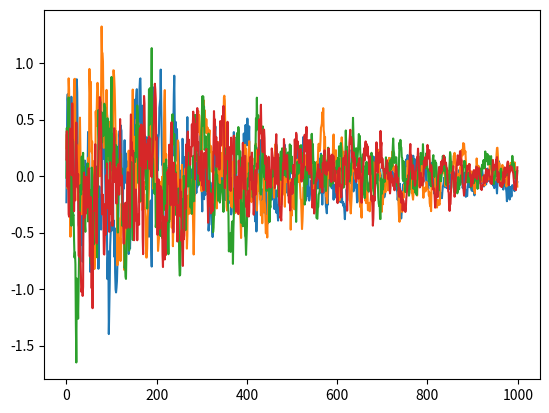

Write Python code to recreate this figure.
# -*- coding: utf-8 -*-
"""
This code contains my implementation of an Ornstein-Uhlenbeck process for
generating random noise during action selection. This implementation was
inspired by and borrows from:

https://en.wikipedia.org/wiki/Euler%E2%80%93Maruyama_method

Also modified from my implementation of DDPG in solving a continuous control problem (Reacher) from project 2.

[redacted]

For Deep Reinforcement Learning Nanodegree offered by Udacity.
"""


import numpy as np


class OrnsteinUhlenbeck():
    """
    This class contains functionality for sampling from a random noise process
    in order to add exploratory noise to actions during the DDPG algorithm.
    Since the original authors in Lillicrap et al. utilized this stochastic
    process for noise, I aimed to test this as well starting from a base
    implementation provided by:

    https://en.wikipedia.org/wiki/Euler%E2%80%93Maruyama_method

    This code specifically samples from the process using the Euler-Maruyama
    method for sampling by discretizing as:

    dY_t = theta * (mu - Y_t) + sigma * d W_t

    using base Wiener noise W_t (Gaussian noise with time-bound decay).
    """

    def __init__(self, theta=0.15, mu=0.0, sigma=0.2, action_size=4,
                 seed=13):
        self.theta = theta
        self.mu = mu * np.ones(action_size)
        self.orig_sigma = sigma
        self.action_size = action_size
        self.seed = seed

        # seed only on construction not every reset
        np.random.seed(self.seed)

        self.init_process()

    def init_process(self):
        """
        Initialize or reset the Ornstein-Uhlenbeck process.
        """
        self.sigma = self.orig_sigma
        self.y = self.mu

    def uhlenbeck_mu(self):
        """
        Calculate the Ornstein-Uhlenbeck mu based on theta * (mu - Y_t)
        """
        return self.theta * (self.mu - self.y)

    def dw(self):
        """
        Sample the Wiener process noise grad d W_t.
        """
        return np.random.randn(self.action_size)

    def sample(self):
        """
        Extract a sample at time step t. This will provide a single sample of
        noise that will continually mean-revert to mu until reset with
        init_process().

        This essentially computes:
            Y_t+1 = Y_t + dY_t
            where
            dY_t = theta * (mu - Y_t) + sigma * d W_t
        """
        y = self.y + self.uhlenbeck_mu() + self.sigma * self.dw()
        self.y = y

        return y

    def step(self):
        """
        Update any time-step parameters.
        """
        self.sigma = self.sigma * 0.998


if __name__ == '__main__':

    import matplotlib
    matplotlib.use('Agg')
    from matplotlib import pyplot as plt


    print('Testing Ornstein-Uhlenbeck process noise and saving to '
          'test_uhlenbeck.png')

    t_end = 1000
    t_start = 0
    n = 1000
    dt = (t_end - t_start ) / n
    dt = 0.01
    t = np.linspace(t_start, t_end, n)
    y = []

    uo = OrnsteinUhlenbeck(theta=0.2, sigma=0.325)
    for i in range(n):
        y.append(uo.sample())
        uo.step()

    y_arr = np.stack(y)

    plt.plot(y_arr)
    plt.savefig('test_uhlenbeck.png')